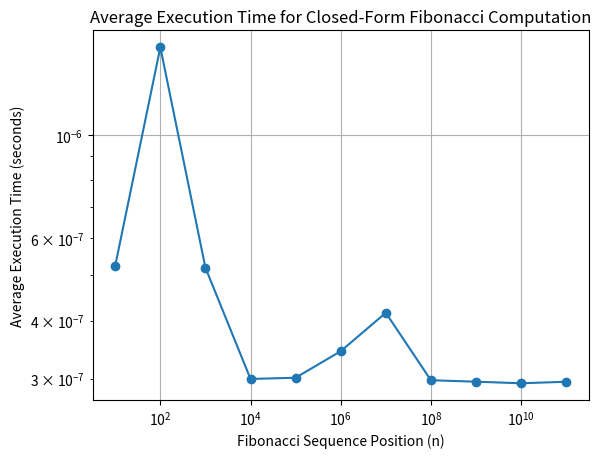

Python code for this plot:
import matplotlib.pyplot as plt

# Fibonacci positions
fib_positions = [10, 100, 1000, 10000, 100000, 1000000,
                 10000000, 100000000, 1000000000, 10000000000, 100000000000]

# Execution times in seconds
execution_times = [5.2459E-7, 1.54193E-6, 5.1919E-7, 2.9974E-7, 3.0151999999999996E-7, 3.4372999999999997E-7,
                   4.1556E-7, 2.9786E-7, 2.9568E-7, 2.934E-7, 2.956E-7]

plt.plot(fib_positions, execution_times, marker='o')  # Line plot with points

# Labeling the axes and the plot
plt.xlabel('Fibonacci Sequence Position (n)')
plt.ylabel('Average Execution Time (seconds)')
plt.title('Average Execution Time for Closed-Form Fibonacci Computation')

# Setting the scale of the axes to log due to wide range of values
plt.xscale('log')
plt.yscale('log')

plt.grid(True)
# Save the figure to a file instead of showing it
plt.savefig('ClosedFormGraph.png')
